Run: headless pygame with SDL's dummy video driver; simulated clock (each Clock.tick advances the game by its frame time, no real sleeping); random seed 0; keys injected as events and as key.get_pressed() state; no mouse input.
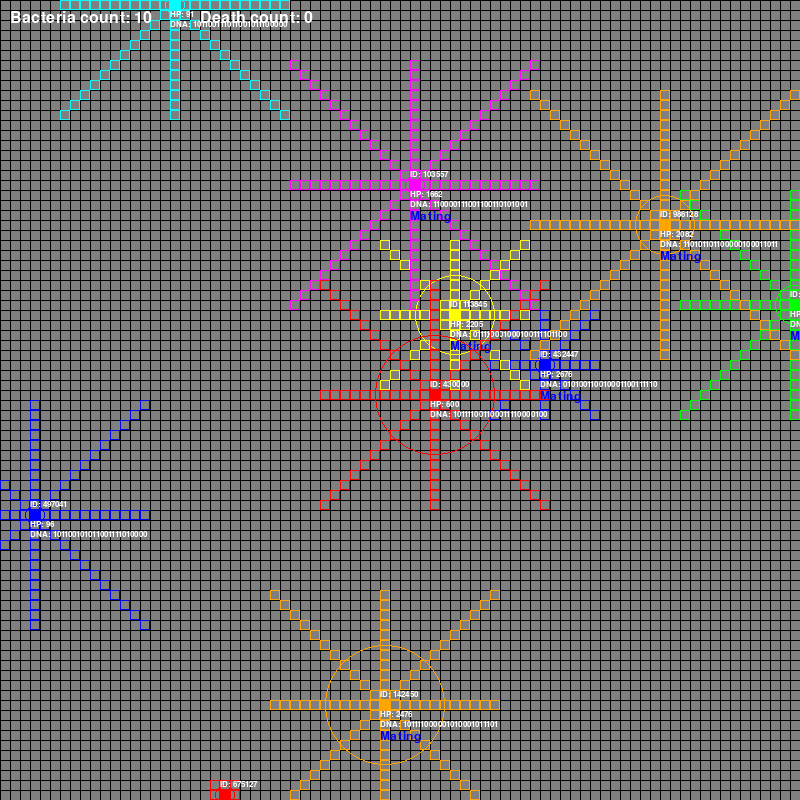
Frame 1 of 4 · flips 1–60 · no input
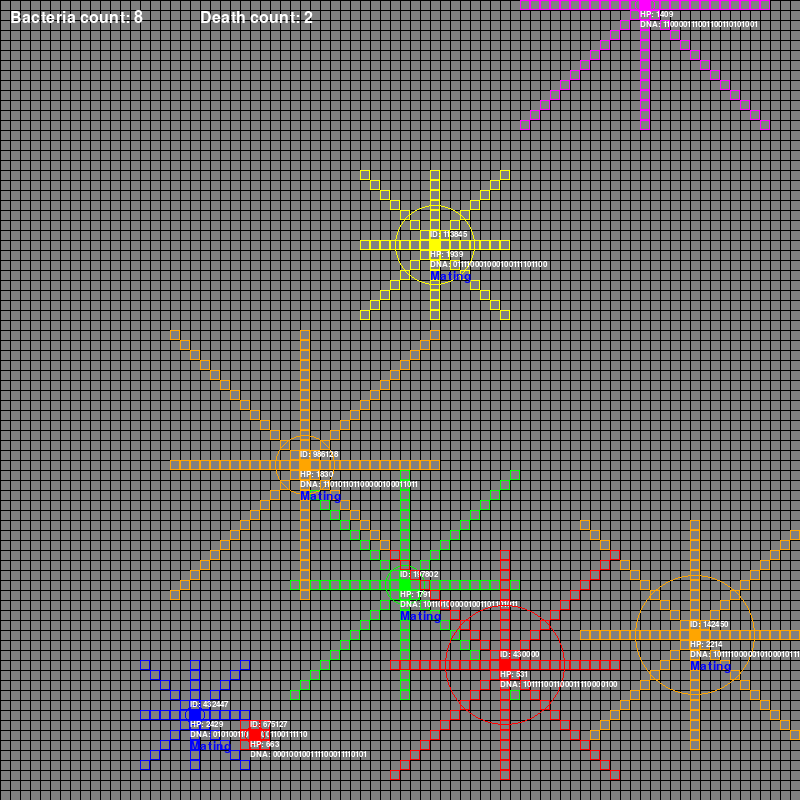
Frame 2 of 4 · flips 61–180 · tapped SPACE, RETURN · held RIGHT (→), D
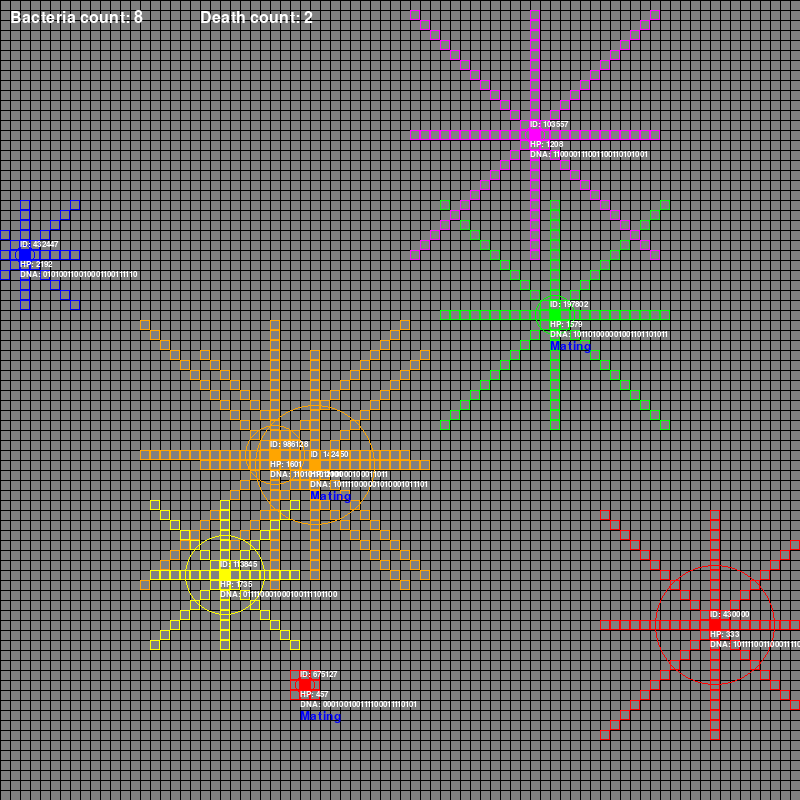
Frame 3 of 4 · flips 181–300 · held DOWN (↓), S
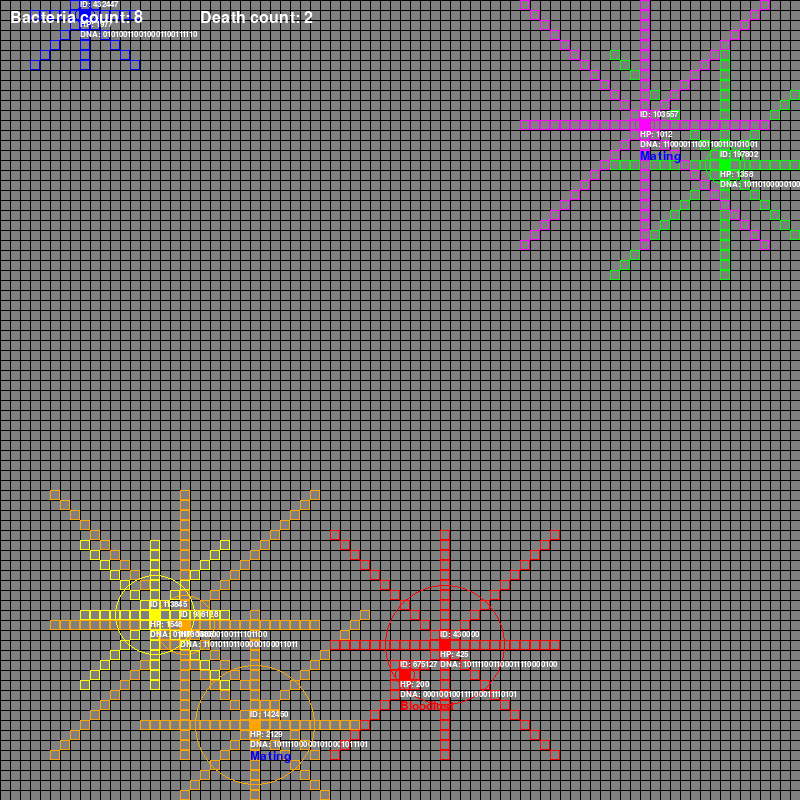
Frame 4 of 4 · flips 301–420 · held LEFT (←), A, UP (↑), W

The pygame program that drew these frames:

# install these libraries
import pygame
import random
import math

# initialise a pygame instance
pygame.init()

# pygame screen elements
WIDTH, HEIGHT = 800,800 # default 800,800
TILE_SIZE = 10
GRID_WIDTH = WIDTH // TILE_SIZE
GRID_HEIGHT = HEIGHT // TILE_SIZE
FPS = 10 # clock ticks {FPS} times a real second

# simple RGB colours
BLACK = (0, 0, 0, 128)
GREY = (128, 128, 128, 0)
YELLOW = (255, 255, 0, 0)
WHITE = (255, 255, 255, 0)
RED = (255, 0, 0, 255)
GREEN = (0, 255, 0, 0)
BLUE = (0, 0, 255, 255)
PURPLE = (255, 0, 255, 0)
CYAN = (0, 255, 255, 0)
BLACK = (0, 0, 0, 0)
ORANGE = (255, 165, 0)

# ---- ---- ---- ---- bacteria class ---- ---- ---- ----
class Bacteria:

    # BACTERIA SIMULATION PARAMS; access in class functions as Bacteria.----
    EXISTING_IDS = set()  # store generated IDs, ensuring they dont repeat
    START_POWER = 12 # number of 1s allowed in dna string at the start; "power" of each cell at the start shd be low and get higher as generations go
    # can start with half of 24 (total)
    
    # insert others to change "global" params for all bacteria

    def __init__(self, x, y, isChild = False):

        # current coordinate
        self.x = x
        self.y = y

        # lifespan to measure life
        self.lifespan = 0

        # generate a unique id for the bacteria
        while True:
            new_id = random.randint(100000, 999999)
            if new_id not in Bacteria.EXISTING_IDS:
                break
        self.id = new_id
        Bacteria.EXISTING_IDS.add(self.id)

        # generate dna string
        # cap number of 1s at 3/4 of all strings - we want high values for each eventually aft each generation but which specs are more important? how do the values change?
        # what about children dna? self-generate or take from parents? ideally must be input argument
        self.isChild = isChild
        if self.isChild == False:
            self.dna = self.generate_dna(Bacteria.START_POWER)
            # self.dna = self.generate_dna() if self.child = False else self.inherit(parent1,parent2)

        # decode genetic string into traits
        self.traits = {
            'tendrils': int(self.dna[0:4], 2),  # first 4 characters represent trait1; all max value is 15, min is 0 for 4 bit binary number with base 2
            'absorption': int(self.dna[4:8], 2),  # next 4 characters represent trait2
            'membrane': int(self.dna[8:12], 2),  #
            'photosynthesis': int(self.dna[12:16], 2),
            'legs': int(self.dna[16:20], 2),
            'maxHP' : int(self.dna[20:24], 2)
        }

        # Bacteria TRAIT attributes here
        self.tendrils = max(1, self.traits['tendrils']) # range: 1 to 15; minimally each one shd have a bit of tendril

        self.absorption = self.traits['absorption']
        self.absorb_range = max(1, math.floor(self.absorption/2))

        self.membrane = self.traits["membrane"]

        self.photosynthesis = self.traits['photosynthesis']

        self.legs = self.traits['legs']

        self.hp = max(200, self.traits['maxHP']*200)
        self.maxHP = max(200, self.traits['maxHP']*200) # need a separate variable; self.hp deducts stuff

        # Bacteria STATES here
        # set both to False initially
        self.BloodlustOn = False
        self.MatingOn = False

        # colours - to eventually be replaced with animated object
        colour_dict = {
            "GREEN": GREEN,
            "YELLOW": YELLOW,
            "RED": RED,
            "BLUE": BLUE,
            "CYAN": CYAN,
            "PURPLE": PURPLE,
            "ORANGE": ORANGE
        }
        # select a random colour key from colour_dict
        colour_name = random.choice(list(colour_dict.keys()))

        # set the colour attribute using the selected colour key
        self.colour = colour_dict[colour_name]

        # set the colour name attribute
        self.colour_name = colour_name

        # simple raytrace element - 0,0 top left, y+ downwards, x+ rightwards
        self.tendrils_lines = {
            'top': [(x, y - i) for i in range(1, int(self.tendrils) + 1)],
            'top_right': [(x + i, y - i) for i in range(1, int(self.tendrils) + 1)],
            'right': [(x + i, y) for i in range(1, int(self.tendrils) + 1)],
            'down_right': [(x + i, y + i) for i in range(1, int(self.tendrils) + 1)],
            'down': [(x, y + i) for i in range(1, int(self.tendrils) + 1)],
            'down_left': [(x - i, y + i) for i in range(1, int(self.tendrils) + 1)],
            'left': [(x - i, y) for i in range(1, int(self.tendrils) + 1)],
            'top_left': [(x - i, y - i) for i in range(1, int(self.tendrils) + 1)]
        }

    # --- MAIN FUNCTION FOR BACTERIA LIFE & ACTIONS ---
    def live(self, bacteria_list):

        # random number generator to determine actions
        prob_movement = random.uniform(0,1)
        prob_mate = random.uniform(0,1)
        prob_hunt = random.uniform(0,1)
        # print(prob_movement, prob_hunt, prob_mate) # prints probabilities at each time step

        self.hp -= 1 # on top of movement hp deduction

        # when just spawn, sit still for a while

        # # HP > 70%; definitely wants to mate
        # self.MatingOn = True
        # # finds a mate
        if(self.hp > 0.8*self.maxHP):
            self.MatingOn = True
            self.BloodlustOn = False

        # # HP 30-70%
        if (self.hp > 0.3*self.maxHP and self.hp <= 0.8*self.maxHP):
            if prob_hunt > 0.9:
                self.BloodlustOn = True
                self.MatingOn = False
            if prob_mate > 0.9:
                self.BloodlustOn = False
                self.MatingOn = True
            if prob_movement > 0.6: # might require balancing
                self.BloodlustOn = False
                self.MatingOn = False

        # # HP < 30%; definitely wants to hunt
        # self.BloodlustOn = True
        if self.hp <= 0.3*self.maxHP:
            self.BloodlustOn = True
            self.MatingOn = False

        # Bacteria states
        # check if there are other bacteria in tendrils lines - can try implement see() for cleaner code, but dont rly matter
        for direction, positions in self.tendrils_lines.items():
            for pos in positions:
                for bacteria in bacteria_list:
                    if bacteria != self and (bacteria.x, bacteria.y) == pos:
                        # first other bacteria in tendrils lines found

                        # excited case
                        if self.BloodlustOn or self.MatingOn:
                            print(f"Bacteria {self.colour_name} is on the chase for bacteria {bacteria.colour_name}")
                            self.chase(direction)

                            # hunting case
                            if self.BloodlustOn:
                                self.absorb(bacteria_list)
                            
                            
        if self.BloodlustOn or self.MatingOn:
            self.frantic()
        # default state
        if not self.BloodlustOn and not self.MatingOn and prob_movement > 0.4: # 40% chance to sit and chill if not excited
            self.roam()

        # check for OBVIOUS collisions & prevent
        next_positions = [(bacteria.x, bacteria.y) for bacteria in bacteria_list]
        next_positions.remove((self.x, self.y))  # remove current position for self-collision check
        if (self.x, self.y) in next_positions:
            # collision (overlap) detected
            print(f"collision at {self.x},{self.y}")
            # randomly move to an empty adjacent cell within 1 block of collision cell
            adjacent_cells = [(x, y) for x in range(self.x - 1, self.x + 2) for y in range(self.y - 1, self.y + 2) if (x, y) not in next_positions]
            if adjacent_cells:
                self.x, self.y = random.choice(adjacent_cells)
        
    # --- END OF MAIN FUNCTION FOR BACTERIA LIFE & ACTIONS ---
    
    # generates the DNA string - this is only when spawning, children bacteria shoud have another function 'inherit(parent1, parent 2)'
    def generate_dna(self, start_power, length=24): # length should be no of traits x 4
        self.dna = ''.join(random.choice('01') for _ in range(length))
        ones_count = self.dna.count('1')
        while ones_count != start_power:
            if ones_count < start_power:
                # add '1's
                index = random.randint(0, length - 1)
                if self.dna[index] == '0':
                    self.dna = self.dna[:index] + '1' + self.dna[index + 1:]
                    ones_count += 1
            else:
                # remove '1's
                index = random.randint(0, length - 1)
                if self.dna[index] == '1':
                    self.dna = self.dna[:index] + '0' + self.dna[index + 1:]
                    ones_count -= 1
        return self.dna
    
    # handles movement of the bacteria - keep this
    def move(self, direction, step):
        if direction == 'top':
            self.y -= step
        elif direction == 'top_right':
            self.x += step
            self.y -= step
        elif direction == 'right':
            self.x += step
        elif direction == 'down_right':
            self.x += step
            self.y += step
        elif direction == 'down':
            self.y += step
        elif direction == 'down_left':
            self.x -= step
            self.y += step
        elif direction == 'left':
            self.x -= step
        elif direction == 'top_left':
            self.x -= step
            self.y -= step
        # ensures bacteria stays within the grid
        self.x = max(0, min(self.x, GRID_WIDTH - 1))
        self.y = max(0, min(self.y, GRID_HEIGHT - 1))

    def chase(self, direction):
        step = max(1, math.floor(self.legs/2))
        self.hp -= math.floor(self.legs/2)
        self.move(direction, step)
                        
    def roam(self): # movement pattern ROAM
        # reduce hp as it roams - costs energy to move// remove later
        self.hp -= 1
        # generate random direction and move
        direction = random.choice(['top', 'top_right', 'right', 'down_right', 'down', 'down_left', 'left', 'top_left'])
        step = 1
        self.move(direction, step)
    
    def frantic(self): # movement pattern ROAM
        # reduce hp as it roams - costs energy to move// remove later
        self.hp -= 1
        # generate random direction and move
        direction = random.choice(['top', 'top_right', 'right', 'down_right', 'down', 'down_left', 'left', 'top_left'])
        step = 3
        self.move(direction, step)
    
    # death - all can die
    def die(self, bacteria_list):
    # check if HP is below 0, remove the bacteria
        global deaths # access global var
        if self.hp <= 0:
            bacteria_list.remove(self)
            deaths += 1
            # add dead bacteria to dictionary
            bacteria_lifespan[self.id] = {
            'lifespan': self.lifespan,
            'dna': self.dna,
            'traits': self.traits
        }
    
    def absorb(self, bacteria_list):
        # set the range
        absorb_range = self.absorb_range
        # check if any other bacteria is within the bite range
        for bacteria in bacteria_list:
            if bacteria != self and abs(self.x - bacteria.x) <= absorb_range and abs(self.y - bacteria.y) <= absorb_range:

                absorb_damage = min(self.absorption, bacteria.hp)  # set to depend on absorption value (20 is just example); also prevents absorption from regaining more than other bacterias hp
                self.hp += round(absorb_damage*(1+self.absorption),2) # multiplier based on absorption value
                bacteria.hp -= absorb_damage

                print(f"Bacteria {self.colour_name} bit Bacteria {bacteria.colour_name} at position {bacteria.x},{bacteria.y}.")
                print(f"After absorbing: {self.colour_name} HP: {self.hp}, {bacteria.colour_name} HP: {bacteria.hp}")

                # check if the other bacteria's HP is zero after absorption
                if bacteria.hp <= 0:
                    print(f"Bacteria {bacteria.colour_name} has been fully eaten by Bacteria {self.colour_name}!")
                return
    
    # ---- FOR PYGAME SCREEN ----
    # draws main body
    def draw(self, screen):
        # draw body
        pygame.draw.rect(screen, self.colour, (self.x * TILE_SIZE, self.y * TILE_SIZE, TILE_SIZE, TILE_SIZE))

        # also draws tendrils lines along with bacteria
        for _, positions in self.tendrils_lines.items():
            for pos in positions:
                pygame.draw.rect(screen, self.colour, (pos[0] * TILE_SIZE, pos[1] * TILE_SIZE, TILE_SIZE, TILE_SIZE), 1)
        
        # draw absorb range as a circle
        absorb_range = self.absorb_range
        pygame.draw.circle(screen, self.colour, (self.x * TILE_SIZE + TILE_SIZE // 2, self.y * TILE_SIZE + TILE_SIZE // 2), absorb_range * TILE_SIZE, 1)
        
        # display ID and HP overlayed on top of the main body/coordinate
        font = pygame.font.SysFont(None, 12)
        text_id = font.render(f"ID: {self.id}", True, WHITE)
        text_hp = font.render(f"HP: {self.hp}", True, WHITE)
        text_dna = font.render(f"DNA: {self.dna}", True, WHITE)
        screen.blit(text_id, (self.x * TILE_SIZE, self.y * TILE_SIZE - TILE_SIZE))
        screen.blit(text_hp, (self.x * TILE_SIZE, self.y * TILE_SIZE + TILE_SIZE))
        screen.blit(text_dna, (self.x * TILE_SIZE, self.y * TILE_SIZE + 2*TILE_SIZE))

        # bloodlust and mating flags
        font2 = pygame.font.SysFont(None, 18)
        if self.BloodlustOn:
            text_bloodlust = font2.render("Bloodlust", True, RED)
            screen.blit(text_bloodlust, (self.x * TILE_SIZE, self.y * TILE_SIZE + 3*TILE_SIZE))
        elif self.MatingOn:
            text_mating = font2.render("Mating", True, BLUE)
            screen.blit(text_mating, (self.x * TILE_SIZE, self.y * TILE_SIZE + 3*TILE_SIZE))

    # function to make sure tendrils show each time step
    def update_tendrils_lines(self):
        self.tendrils_lines = {
            'top': [(self.x, self.y - i) for i in range(1, int(self.tendrils) + 1)],
            'top_right': [(self.x + i, self.y - i) for i in range(1, int(self.tendrils) + 1)],
            'right': [(self.x + i, self.y) for i in range(1, int(self.tendrils) + 1)],
            'down_right': [(self.x + i, self.y + i) for i in range(1, int(self.tendrils) + 1)],
            'down': [(self.x, self.y + i) for i in range(1, int(self.tendrils) + 1)],
            'down_left': [(self.x - i, self.y + i) for i in range(1, int(self.tendrils) + 1)],
            'left': [(self.x - i, self.y) for i in range(1, int(self.tendrils) + 1)],
            'top_left': [(self.x - i, self.y - i) for i in range(1, int(self.tendrils) + 1)]
        }
    # ---- END OF PYGAME SCREEN FUNCTIONS ----
            

# ---- ---- ---- ---- end of Bacteria class

# pygame setup
screen = pygame.display.set_mode( (WIDTH,HEIGHT) ) #takes in a tuple as argument; not 2 numbers
clock = pygame.time.Clock()

def draw_grid():
    
    for row in range(GRID_HEIGHT):
        pygame.draw.line(screen,BLACK,start_pos=(0,row*TILE_SIZE),end_pos=(WIDTH,row*TILE_SIZE))
    for col in range(GRID_WIDTH):
        pygame.draw.line(screen,BLACK,start_pos=(col*TILE_SIZE,0),end_pos=(col*TILE_SIZE,HEIGHT))

# list to store bacteria objects and their lifespan
bacteria_lifespan = {}

# function to update bacteria lifespan at each time step
def update_bacteria_lifespan(bacteria_list):
    for bacteria in bacteria_list:
        bacteria.lifespan += 1

# global variable setup for game to work
bacteria_list = []
deaths = 0

# main pygame program
def main():
    global bacteria_list
    INIT_NUM_BACTERIA = 10
    running = True

    # create initial bacteria
    for _ in range(INIT_NUM_BACTERIA):
        x = random.randint(0, GRID_WIDTH - 1)
        y = random.randint(0, GRID_HEIGHT - 1)
        bacteria_list.append(Bacteria(x, y))
    
    while running:
        clock.tick(FPS)

        for event in pygame.event.get():
            # pygame.QUIT is a value, pygame.quit() is a function call (the X button)
            # this enables the CLOSE button to work
            if event.type == pygame.QUIT:
                running = False
                
        screen.fill(GREY)
        # highlight_rect = pygame.Rect(3*TILE_SIZE, 3*TILE_SIZE, TILE_SIZE, TILE_SIZE)
        # pygame.draw.rect(screen, (255, 0, 0), highlight_rect, 0)
        # here we use draw_grid to draw the positions on top of the grid
        draw_grid()

        # draw and move bacteria 
        for bacteria in bacteria_list:
            bacteria.draw(screen)
            bacteria.live(bacteria_list) # --- to encapsulate all actions into 1 function eg .live()
            bacteria.update_tendrils_lines()
            bacteria.die(bacteria_list)
        
        # updates bacteria lifespan in the list
        update_bacteria_lifespan(bacteria_list)
        
        # statistics; quite hard coded
        font3 = pygame.font.SysFont(None, 24)  # define font
        # population count
        bacteria_count_text = font3.render(f"Bacteria count: {len(bacteria_list)}", True, WHITE)  # render text
        screen.blit(bacteria_count_text, (10, 10))  # hard coded coordinates for placement of text

        # death count
        deaths_count = font3.render(f"Death count: {deaths}", True, WHITE)
        screen.blit(deaths_count, (200,10))

        # end of sim status
        if len(bacteria_list) == 0:
            # sort bacteria by lifespan
            sorted_bacteria = sorted(bacteria_lifespan.items(), key=lambda x: x[1]['lifespan'], reverse=True)
            
            # define font for displaying text on screen
            font3 = pygame.font.SysFont(None, 24)

            # display rankings
            y_offset = 100
            ranking_text = font3.render("Ranking of Bacteria:", True, WHITE)
            screen.blit(ranking_text, (10, y_offset))

            for i, (bacteria_id, details) in enumerate(sorted_bacteria):
                text = font3.render(f"Rank {i+1}: Bacteria ID {bacteria_id}, Lifespan: {details['lifespan']} time steps", True, WHITE)
                screen.blit(text, (10, y_offset + (i+1) * 20))

            # display champion
            champion_id, champion_details = sorted_bacteria[0]
            text_dna = font3.render(f"DNA of the champion bacteria: {champion_details['dna']}", True, WHITE)
            screen.blit(text_dna, (10, y_offset + (len(sorted_bacteria) + 2) * 20))

            traits_text = font3.render("Trait values:", True, WHITE)
            screen.blit(traits_text, (10, y_offset + (len(sorted_bacteria) + 3) * 20))
            for i, (trait, value) in enumerate(champion_details['traits'].items()):
                text_trait = font3.render(f"{trait}: {value}", True, WHITE)
                screen.blit(text_trait, (10, y_offset + (len(sorted_bacteria) + 4 + i) * 20))

        # updates time step
        pygame.display.update()

    pygame.quit()

if __name__ == "__main__":
    main()
